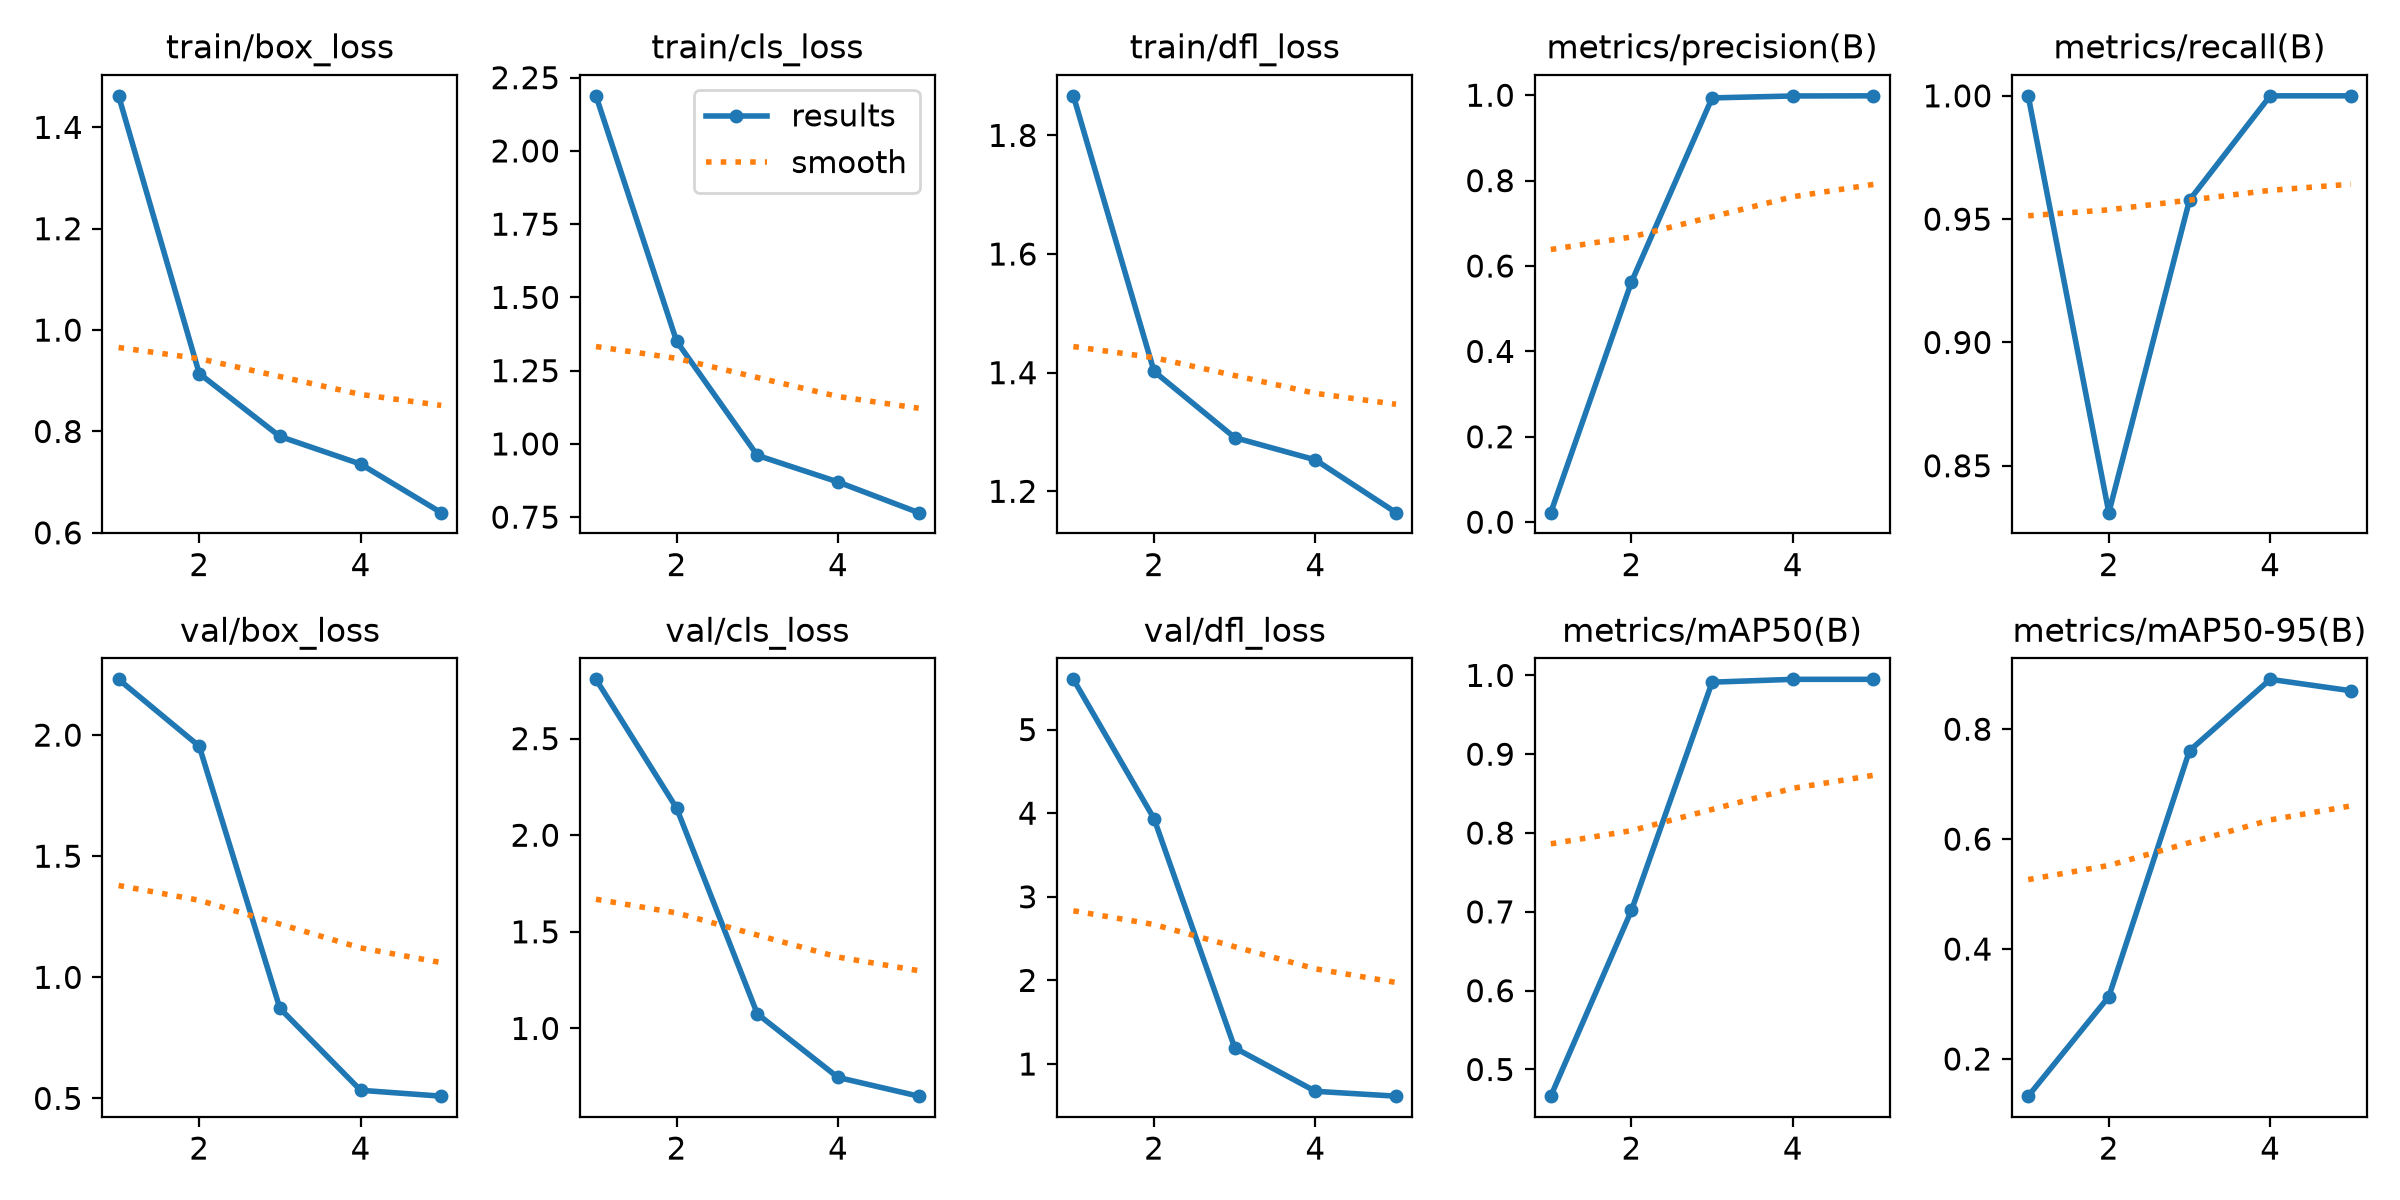

Source data for this figure (header and first rows):
epoch, train/box_loss, train/cls_loss, train/dfl_loss, metrics/precision(B), metrics/recall(B), metrics/mAP50(B), metrics/mAP50-95(B), val/box_loss, val/cls_loss, val/dfl_loss, lr/pg0, lr/pg1, lr/pg2
1, 1.462, 2.188, 1.867, 0.02226, 1, 0.4662, 0.1324, 2.23, 2.807, 5.601, 0.06792, 0.0003241, 0.0003241
2, 0.9143, 1.35, 1.402, 0.5625, 0.831, 0.7017, 0.3135, 1.954, 2.14, 3.934, 0.03479, 0.0005272, 0.0005272
3, 0.7901, 0.9608, 1.29, 0.9937, 0.9577, 0.9914, 0.761, 0.8719, 1.075, 1.193, 0.001524, 0.0005984, 0.0005984
4, 0.7357, 0.8701, 1.253, 0.9982, 1, 0.995, 0.8908, 0.5336, 0.7464, 0.6737, 0.000406, 0.000406, 0.000406
5, 0.6398, 0.7653, 1.164, 0.9986, 1, 0.995, 0.87, 0.5094, 0.6494, 0.6156, 0.000208, 0.000208, 0.000208
